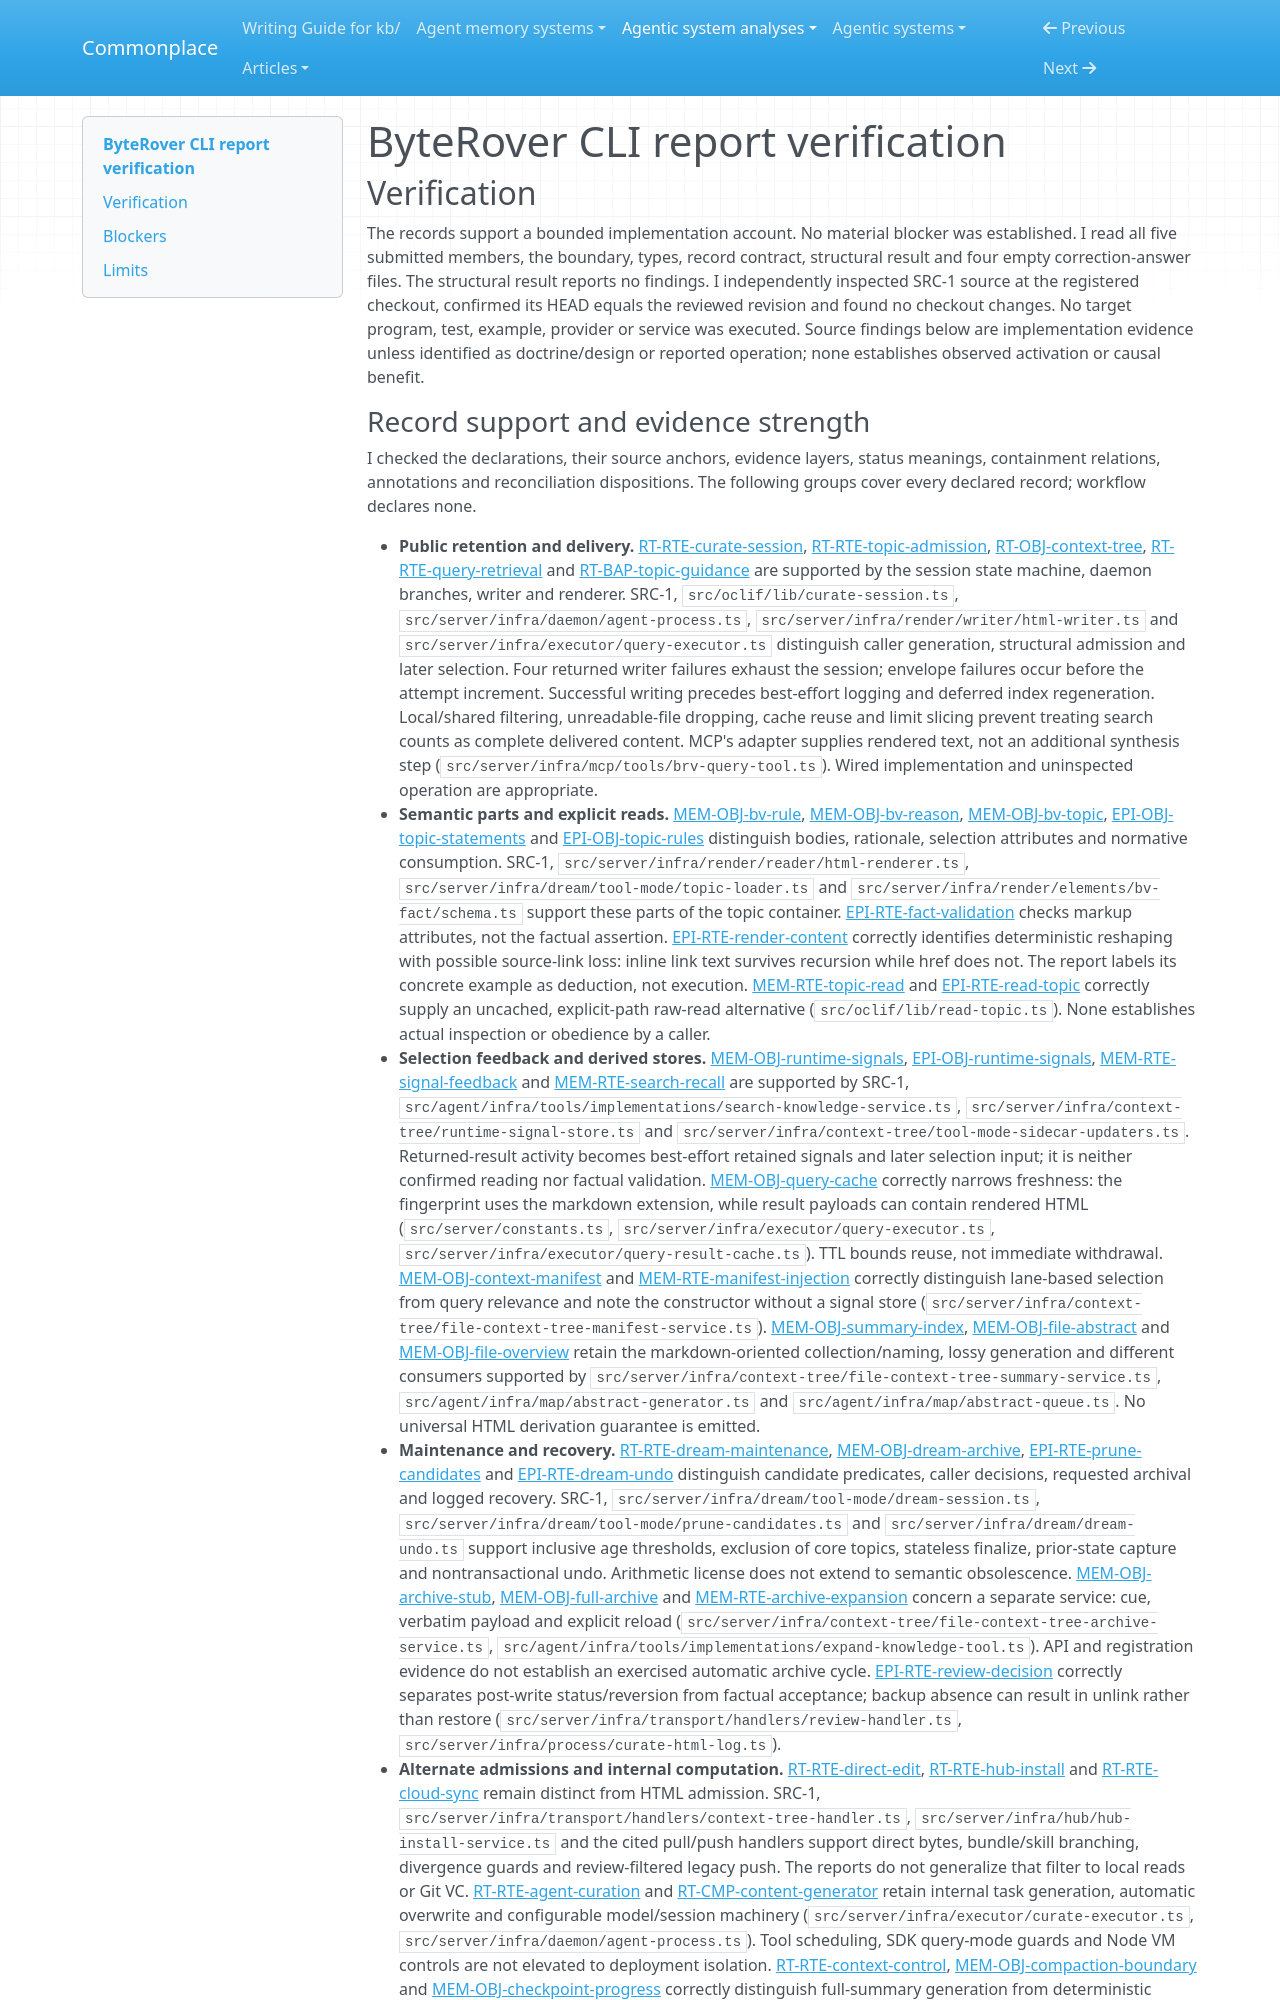

repository: zby/commonplace · page: agentic-system-analyses/retained/campfirein--byterover-cli/report-verification/index.html · generator: mkdocs

---
type: agentic-system-analyses/types/agentic-system-verification.md
description: "Independent report verification of ByteRover CLI's retention, admission, retrieval and context-control account at the frozen partial-loop boundary."
run-id: AAS-2026-10-15-byterover-cli-71610aaf716b-01
reviewed-boundary: "1052ac1a5dd0fde4da8693d4712064f7876c269c"
---

# ByteRover CLI report verification

## Verification

The records support a bounded implementation account. No material blocker was established. I read all five submitted members, the boundary, types, record contract, structural result and four empty correction-answer files. The structural result reports no findings. I independently inspected SRC-1 source at the registered checkout, confirmed its HEAD equals the reviewed revision and found no checkout changes. No target program, test, example, provider or service was executed. Source findings below are implementation evidence unless identified as doctrine/design or reported operation; none establishes observed activation or causal benefit.
